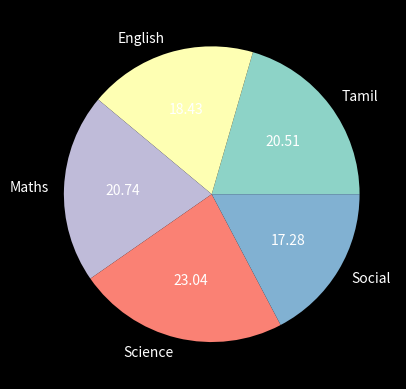
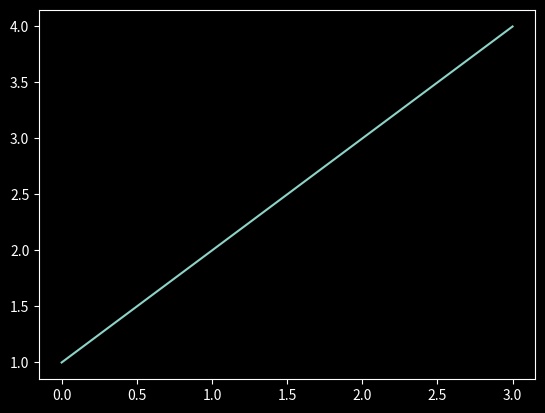

Python code for these plots, in order:
import matplotlib.pyplot as plt
plt.style.use("dark_background")

sizes = [89, 80, 90, 100, 75]
labels = ["Tamil", "English", "Maths", "Science", "Social"]
plt.pie(sizes, labels=labels, autopct="%.2f")
plt.show()

plt.plot([1, 2, 3, 4])
plt.show()
